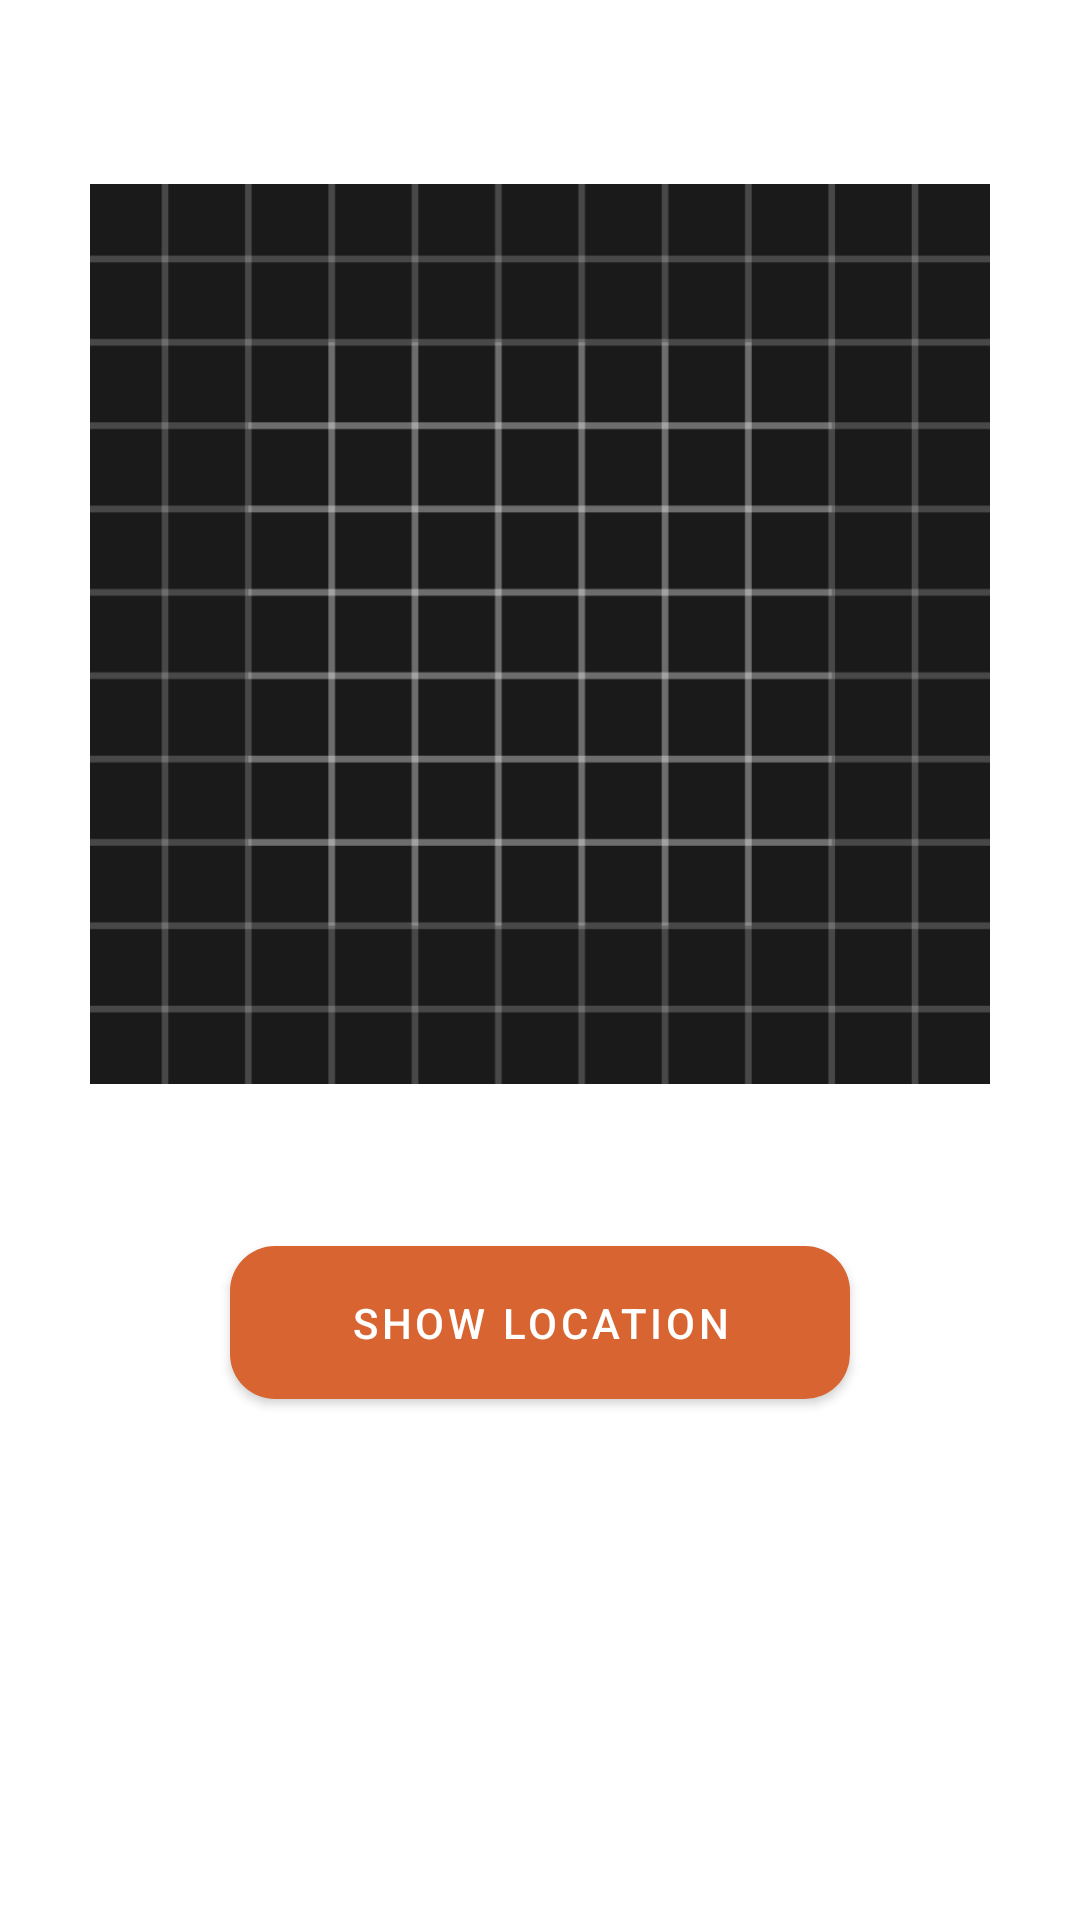

Android layout source for this screen:
<!-- AndroidManifest.xml: application theme Theme.BodyBeat -->
<!-- res/layout/fragment_park_detail.xml -->
<?xml version="1.0" encoding="utf-8"?>
<androidx.constraintlayout.widget.ConstraintLayout xmlns:android="http://schemas.android.com/apk/res/android"
    xmlns:tools="http://schemas.android.com/tools"
    android:layout_width="match_parent"
    android:layout_height="match_parent"
    xmlns:app="http://schemas.android.com/apk/res-auto"
    tools:context=".fragments.parks.ParkDetailFragment">

    <LinearLayout
        android:layout_width="match_parent"
        android:layout_height="wrap_content"
        android:orientation="vertical"
        app:layout_constraintTop_toTopOf="parent">

        <TextView
            android:id="@+id/parkName"
            android:layout_width="match_parent"
            android:layout_height="wrap_content"
            android:textAppearance="@style/TextHeader"
            android:textAlignment="center"
            android:layout_margin="16dp"/>

        <ImageView
            android:id="@+id/parkImage"
            android:layout_width="match_parent"
            android:layout_height="300dp"
            android:src="@drawable/ic_launcher_background" />

        <com.google.android.material.button.MaterialButton
            android:id="@+id/showLocationButton"
            android:layout_width="wrap_content"
            android:layout_height="wrap_content"
            android:text="@string/show_location"
            style="@style/ConfirmButton"
            android:layout_gravity="center"
            android:layout_margin="48dp"/>
    </LinearLayout>

</androidx.constraintlayout.widget.ConstraintLayout>
<!-- resources referenced by this layout -->
<resources>
  <!-- drawable ic_launcher_background: vector/xml drawable (drawable, 5605 chars, omitted) -->
  <string name="show_location">Show location</string>
  <style name="ConfirmButton">
          <item name="backgroundTint">@color/darker_orange</item>
          <item name="android:paddingStart">40dp</item>
          <item name="android:paddingEnd">40dp</item>
          <item name="android:paddingTop">16dp</item>
          <item name="android:paddingBottom">16dp</item>
          <item name="shapeAppearance">@style/ConfirmButtonShape</item>
      </style>
  <style name="TextHeader">
          <item name="android:textSize">22sp</item>
          <item name="android:textColor">@color/white</item>
      </style>
  <style name="Theme.BodyBeat" parent="Theme.MaterialComponents.DayNight.DarkActionBar">
          
          <item name="colorPrimary">@color/green_darker</item>
          <item name="colorPrimaryVariant">@color/green_darker</item>
          <item name="colorOnPrimary">@color/white</item>
          
          <item name="colorSecondary">@color/orange</item>
          <item name="colorSecondaryVariant">@color/orange</item>
          <item name="colorOnSecondary">@color/black</item>
          
          <item name="android:statusBarColor" tools:targetApi="l">?attr/colorPrimaryVariant</item>
          
      </style>
  <color name="darker_orange">#D86531</color>
  <style name="ConfirmButtonShape">
          <item name="cornerFamily">rounded</item>
          <item name="cornerSizeTopRight">15dp</item>
          <item name="cornerSizeBottomRight">15dp</item>
          <item name="cornerSizeTopLeft">15dp</item>
          <item name="cornerSizeBottomLeft">15dp</item>
      </style>
  <color name="white">#FFFFFFFF</color>
  <color name="green_darker">#466060</color>
  <color name="orange">#FC814A</color>
  <color name="black">#FF000000</color>
</resources>
